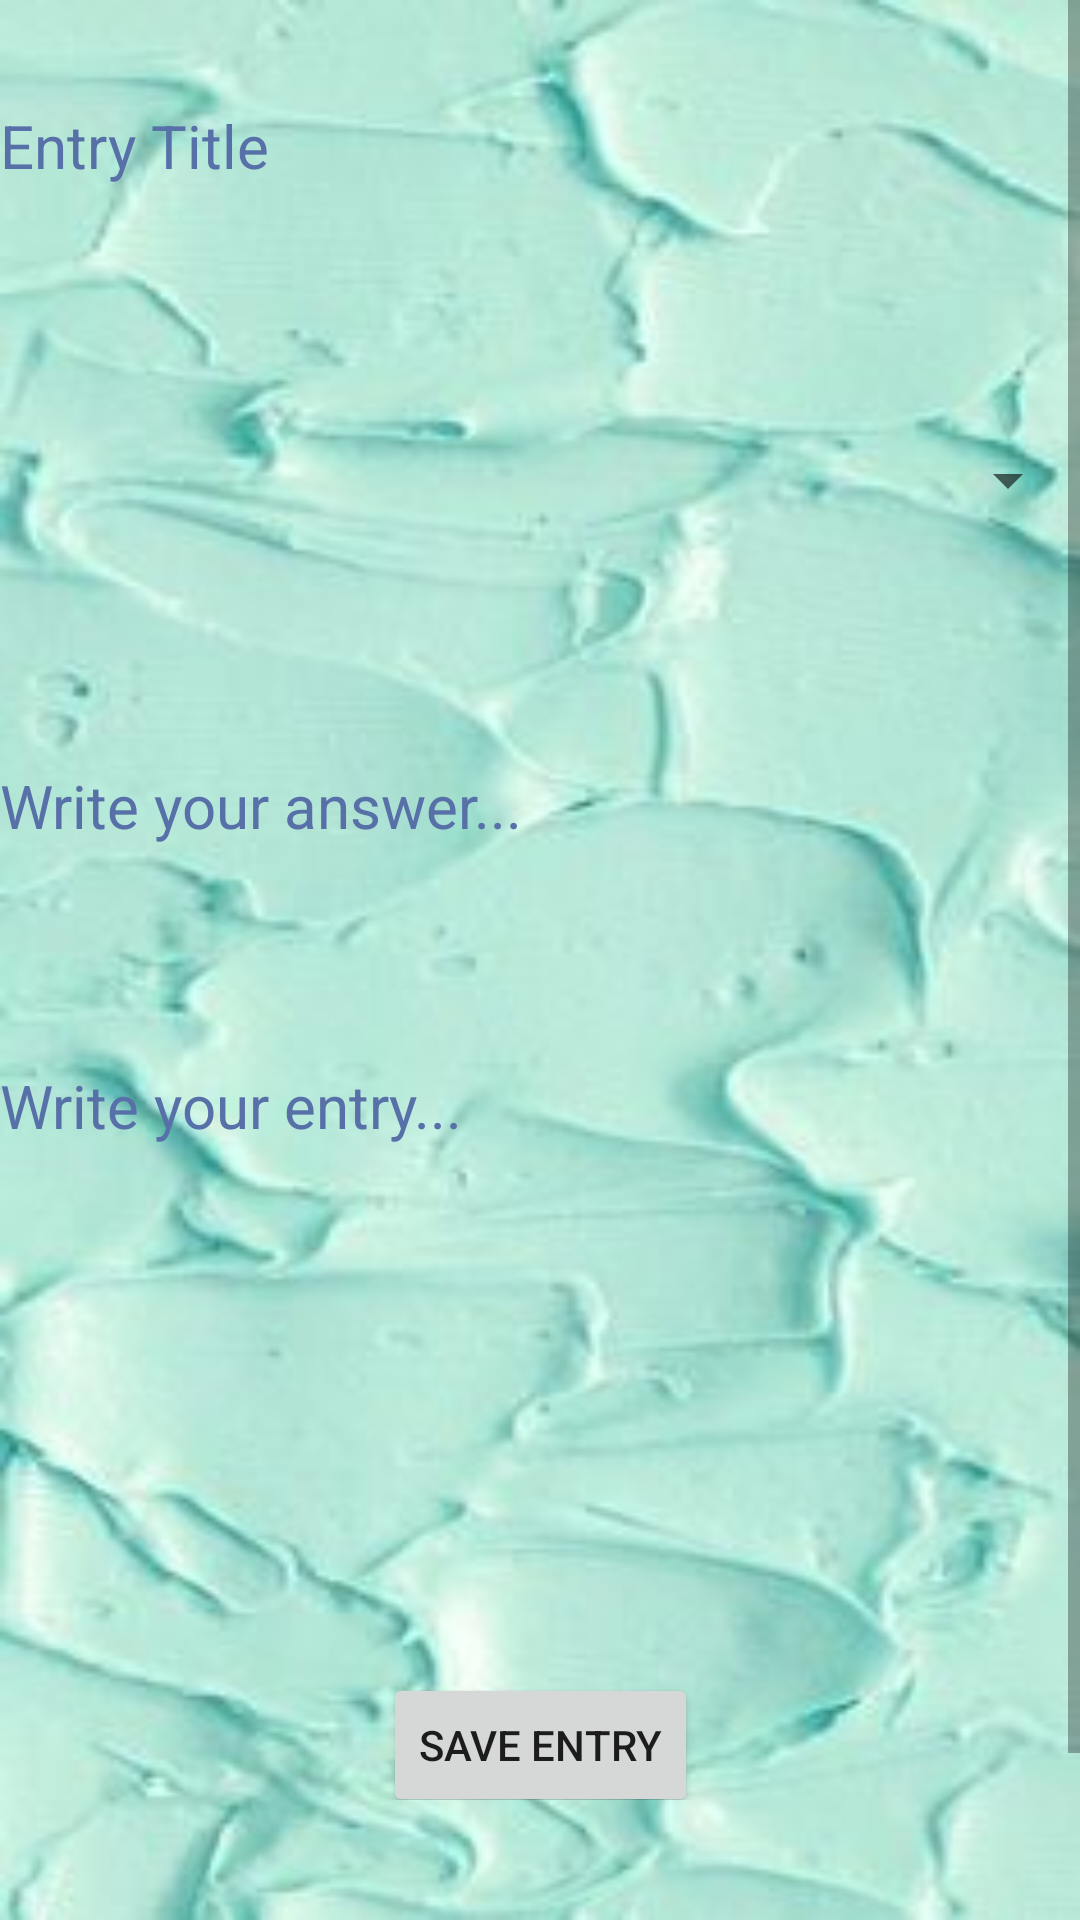

Android layout source for this screen:
<!-- AndroidManifest.xml: application theme Theme.DiaryApp -->
<!-- res/layout/new_entries_fragment.xml -->
<?xml version="1.0" encoding="utf-8"?>
<androidx.coordinatorlayout.widget.CoordinatorLayout
    xmlns:android="http://schemas.android.com/apk/res/android"
    xmlns:app="http://schemas.android.com/apk/res-auto"
    xmlns:tools="http://schemas.android.com/tools"
    android:layout_width="match_parent"
    android:layout_height="match_parent"
    tools:context=".view.NewEntryFragment"
    android:background="@drawable/green_paint">


    <ScrollView
        android:id="@+id/scrollView2"
        android:layout_width="match_parent"
        android:layout_height="match_parent"
        android:layout_marginBottom="40dp"
        android:clipToPadding="false"
        android:paddingBottom="10dp"
        app:layout_anchor="@+id/scrollView2"
        app:layout_anchorGravity="center">

        <androidx.constraintlayout.widget.ConstraintLayout
            android:layout_width="match_parent"
            android:layout_height="wrap_content"
            android:animateLayoutChanges="true">


            <EditText
                android:id="@+id/entryTitle"
                android:layout_width="match_parent"
                android:layout_height="35dp"
                android:layout_marginTop="32dp"
                android:background="@null"
                android:hint="Entry Title"
                android:imeOptions="actionDone"
                android:importantForAutofill="no"
                android:includeFontPadding="false"
                android:inputType="text"
                android:textColor="@color/black"
                android:textColorHint="@color/darkBlue"
                android:textSize="20sp"
                app:layout_constraintTop_toTopOf="parent"
                tools:layout_editor_absoluteX="6dp" />

            <TextView
                android:id="@+id/textDateTime"
                android:layout_width="0dp"
                android:layout_height="wrap_content"
                android:layout_marginTop="32dp"
                android:includeFontPadding="false"
                android:textColor="@color/black"
                android:textSize="18sp"
                app:layout_constraintEnd_toEndOf="@+id/entryTitle"
                app:layout_constraintStart_toStartOf="@+id/entryTitle"
                app:layout_constraintTop_toBottomOf="@+id/entryTitle" />

            <Spinner
                android:id="@+id/spinner"
                android:layout_width="match_parent"
                android:layout_height="wrap_content"
                android:layout_marginTop="28dp"
                android:textSize="20sp"
                app:layout_constraintEnd_toEndOf="parent"
                app:layout_constraintHorizontal_bias="0.0"
                app:layout_constraintStart_toStartOf="parent"
                app:layout_constraintTop_toBottomOf="@id/textDateTime" />

            <TextView
                android:id="@+id/textQuestion"
                android:layout_width="0dp"
                android:layout_height="wrap_content"
                android:layout_marginTop="32dp"
                android:includeFontPadding="false"
                android:textColor="@color/black"
                android:textSize="20sp"
                app:layout_constraintEnd_toEndOf="parent"
                app:layout_constraintStart_toStartOf="parent"
                app:layout_constraintTop_toBottomOf="@+id/spinner" />

            <EditText
                android:id="@+id/entryAnswerQuestion"
                android:layout_width="match_parent"
                android:layout_height="wrap_content"
                android:layout_marginTop="30dp"
                android:background="@null"
                android:gravity="top"
                android:hint="Write your answer..."
                android:importantForAutofill="no"
                android:includeFontPadding="false"
                android:inputType="textMultiLine"
                android:minHeight="100dp"
                android:textColor="@color/black"
                android:textColorHint="@color/darkBlue"
                android:textSize="20sp"
                app:layout_constraintTop_toBottomOf="@id/textQuestion"
                tools:layout_editor_absoluteX="-16dp" />

            <EditText
                android:id="@+id/entryDescription"
                android:layout_width="match_parent"
                android:layout_height="wrap_content"
                android:background="@null"
                android:gravity="top"
                android:hint="Write your entry..."
                android:importantForAutofill="no"
                android:includeFontPadding="false"
                android:inputType="textMultiLine"
                android:minHeight="200dp"
                android:textColor="@color/black"
                android:textColorHint="@color/darkBlue"
                android:textSize="20sp"
                app:layout_constraintTop_toBottomOf="@+id/entryAnswerQuestion"
                tools:layout_editor_absoluteX="0dp" />

            <Button
                android:id="@+id/saveEntry"
                android:layout_width="wrap_content"
                android:layout_height="wrap_content"
                android:text="Save Entry"
                app:layout_constraintEnd_toEndOf="parent"
                app:layout_constraintStart_toStartOf="parent"
                app:layout_constraintTop_toBottomOf="@id/entryDescription"
                tools:layout_editor_absoluteY="381dp" />


        </androidx.constraintlayout.widget.ConstraintLayout>

    </ScrollView>


</androidx.coordinatorlayout.widget.CoordinatorLayout>
<!-- resources referenced by this layout -->
<resources>
  <color name="black">#ff000000</color>
  <color name="darkBlue">#5770a8</color>
  <!-- drawable green_paint: jpg bitmap (drawable, 14497 bytes) -->
  <style name="Theme.DiaryApp" parent="Theme.MaterialComponents.DayNight.DarkActionBar">
          
          <item name="colorPrimary">@color/white</item>
          <item name="colorPrimaryVariant">@color/blue</item>
          <item name="colorOnPrimary">@color/black</item>
          
          <item name="colorSecondary">@color/lightGreen</item>
          <item name="colorSecondaryVariant">@color/darkTeal</item>
          <item name="colorOnSecondary">@color/black</item>
          
          <item name="android:statusBarColor" tools:targetApi="l">?attr/colorPrimaryVariant</item>
          
          <item name="android:windowActionBar">false</item>
          <item name="windowNoTitle">true</item>
      </style>
  <color name="white">#ffffff</color>
  <color name="blue">#2160de</color>
  <color name="lightGreen">#84ebb5</color>
  <color name="darkTeal">#5aa585</color>
</resources>
